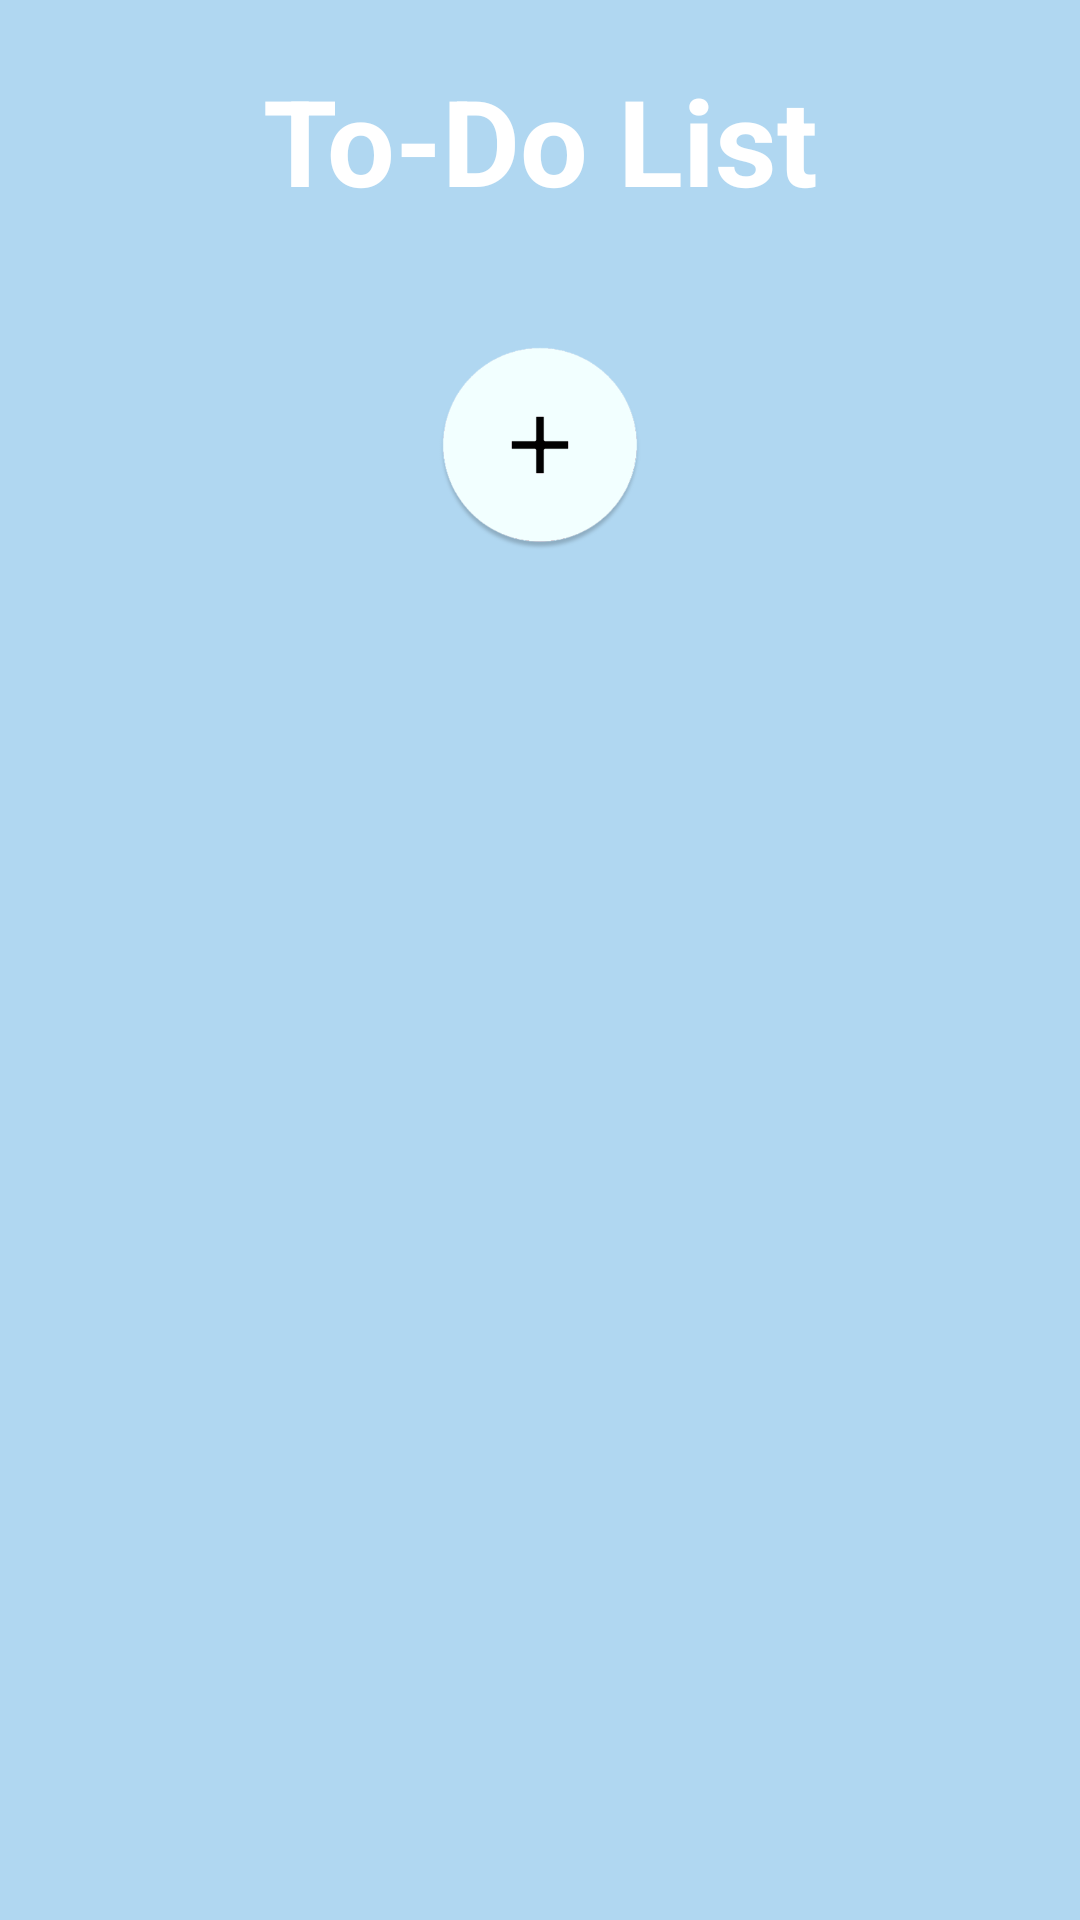

Android layout source for this screen:
<!-- AndroidManifest.xml: application theme Theme.TrackTrigger -->
<!-- res/layout/activity_to_do_list.xml -->
<?xml version="1.0" encoding="utf-8"?>
<ScrollView
    xmlns:android="http://schemas.android.com/apk/res/android"
    android:layout_width="match_parent"
    android:background="@color/light_blue"
    android:layout_height="match_parent">
    <LinearLayout
        xmlns:app="http://schemas.android.com/apk/res-auto"
        xmlns:tools="http://schemas.android.com/tools"
        android:layout_width="match_parent"
        android:layout_height="match_parent"
        android:orientation="vertical"
        tools:context=".ToDoListActivity">
        <TextView
            android:textAppearance="@style/TextAppearance.AppCompat.Large"
            android:textStyle="bold"
            android:textSize="40sp"
            android:textColor="@color/white"
            android:gravity="center"
            android:layout_marginTop="20dp"
            android:layout_marginBottom="20dp"
            android:text="To-Do List"
            android:layout_width="match_parent"
            android:layout_height="wrap_content"
            android:visibility="visible"/>

        <androidx.recyclerview.widget.RecyclerView
            android:background="@color/light_blue"
            android:id="@+id/recyclerViewToDoList"
            android:layout_width="match_parent"
            android:layout_height="0dp"
            android:layout_weight="1"/>

        <Button
            android:onClick="addtask"
            android:layout_width="70dp"
            android:layout_height="70dp"
            android:textStyle="bold"
            android:textSize="20sp"
            android:textAppearance="@style/TextAppearance.AppCompat.Medium"
            android:background="@drawable/circular_button"
            android:layout_marginTop="20dp"
            android:layout_gravity="center"
            android:textColor="@color/white"/>
    </LinearLayout>
</ScrollView>
<!-- resources referenced by this layout -->
<resources>
  <color name="light_blue">#b0d7f1</color>
  <color name="white">#FFFFFFFF</color>
  <!-- drawable circular_button: png bitmap (drawable, 10177 bytes) -->
  <style name="Theme.TrackTrigger" parent="Theme.AppCompat.DayNight.NoActionBar">
          
          <item name="colorPrimary">@color/mid_blue</item>
          <item name="colorPrimaryVariant">@color/dark_blue</item>
          <item name="colorOnPrimary">@color/white</item>
          <item name="colorPrimaryDark">@color/mid_blue</item>
          
          <item name="colorSecondary">@color/mid_blue</item>
          <item name="colorSecondaryVariant">@color/dark_blue</item>
          <item name="colorOnSecondary">@color/white</item>
          
          <item name="android:statusBarColor" tools:targetApi="l">?attr/colorPrimaryVariant</item>
          
      </style>
  <color name="mid_blue">#85c1e9</color>
  <color name="dark_blue">#5aabe1</color>
</resources>
